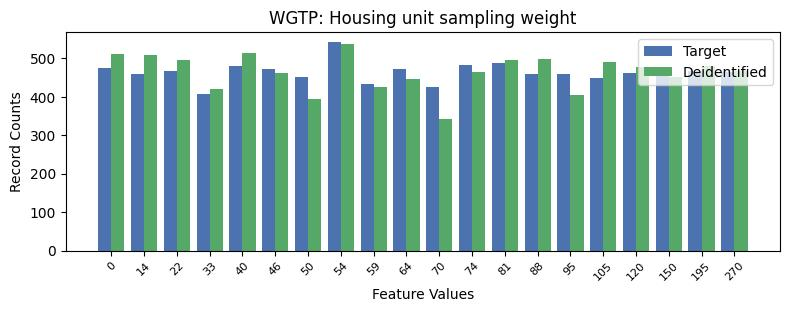

The file beside this chart, header and first rows:
, WGTP, count_target, count_deidentified
0, 7, 541, 537
1, 12, 487, 494
2, 11, 483, 464
3, 4, 479, 513
4, 0, 475, 511
5, 5, 472, 462
6, 9, 472, 446
7, 2, 468, 495
8, 18, 467, 479
9, 17, 467, 452
10, 19, 463, 467
11, 16, 462, 476
12, 13, 459, 497
13, 1, 458, 509
14, 14, 458, 405
15, 6, 451, 394
16, 15, 449, 489
17, 8, 434, 424
18, 10, 424, 343
19, 3, 407, 419
